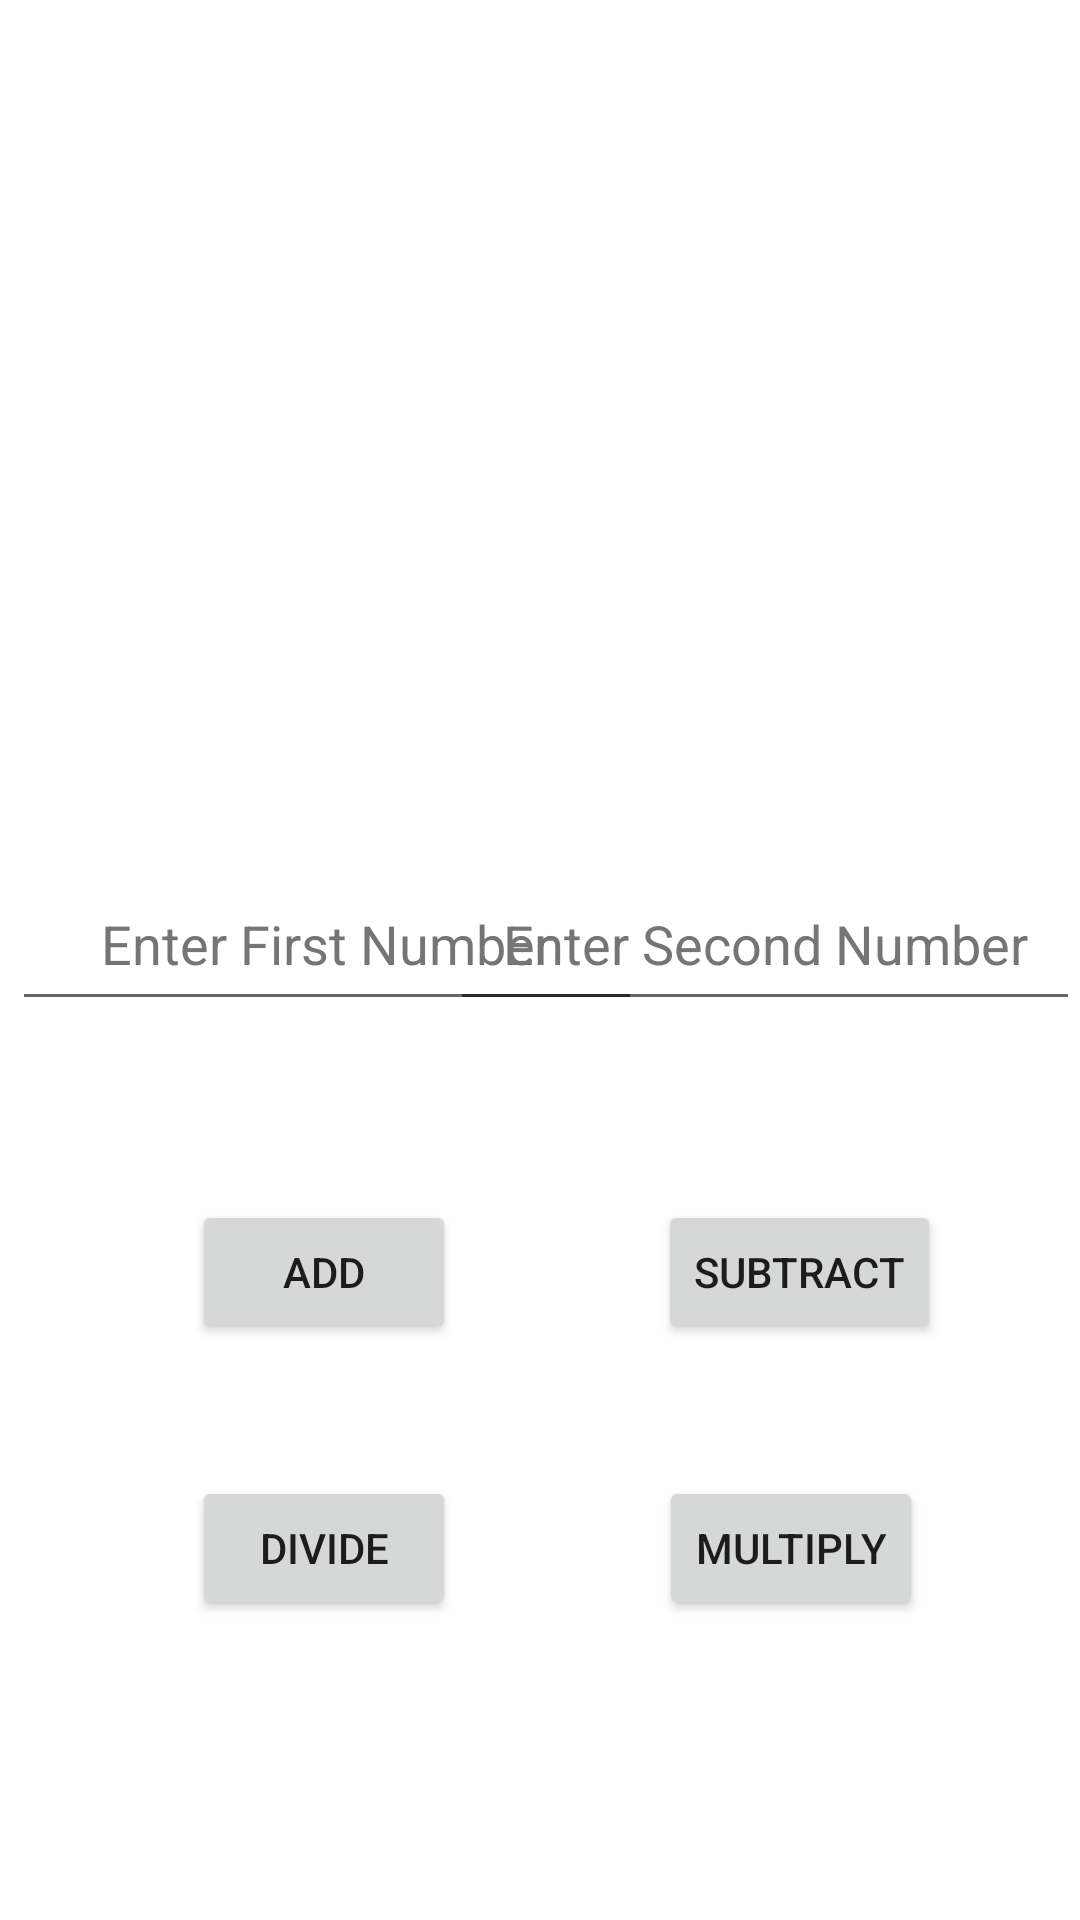

Layout XML and referenced resources for this Android screen:
<!-- AndroidManifest.xml: activity theme Theme.CalculatorExercise -->
<!-- res/layout/activity_main.xml -->
<?xml version="1.0" encoding="utf-8"?>
<androidx.constraintlayout.widget.ConstraintLayout xmlns:android="http://schemas.android.com/apk/res/android"
    xmlns:app="http://schemas.android.com/apk/res-auto"
    xmlns:tools="http://schemas.android.com/tools"
    android:layout_width="match_parent"
    android:layout_height="match_parent"
    tools:context=".MainActivity">


    <EditText
        android:id="@+id/edit_second_num"
        android:layout_width="wrap_content"
        android:layout_height="wrap_content"
        android:autofillHints="text"
        android:ems="10"
        android:gravity="center_horizontal"
        android:hint="@string/enter_second_number"
        android:inputType="number"
        android:minHeight="48dp"
        android:textColorHint="#757575"
        app:layout_constraintBottom_toBottomOf="@+id/button_add"
        app:layout_constraintEnd_toEndOf="parent"
        app:layout_constraintTop_toTopOf="parent"
        app:layout_constraintVertical_bias="0.731"
        tools:ignore="MissingConstraints" />

    <EditText
        android:id="@+id/edit_first_num"
        android:layout_width="wrap_content"
        android:layout_height="wrap_content"
        android:layout_marginStart="4dp"
        android:autofillHints="text"
        android:ems="10"
        android:gravity="center_horizontal"
        android:hint="@string/enter_first_number"
        android:inputType="number"
        android:minHeight="48dp"
        android:textColorHint="#757575"
        app:layout_constraintBottom_toBottomOf="@+id/button_add"
        app:layout_constraintStart_toStartOf="parent"
        app:layout_constraintTop_toTopOf="parent"
        app:layout_constraintVertical_bias="0.731"
        tools:ignore="MissingConstraints" />

    <Button
        android:id="@+id/button_add"
        android:layout_width="wrap_content"
        android:layout_height="wrap_content"
        android:layout_marginBottom="192dp"
        android:text="@string/add"
        app:layout_constraintBottom_toBottomOf="parent"
        app:layout_constraintEnd_toEndOf="parent"
        app:layout_constraintHorizontal_bias="0.235"
        app:layout_constraintStart_toStartOf="parent" />

    <Button
        android:id="@+id/button_subtract"
        android:layout_width="wrap_content"
        android:layout_height="wrap_content"
        android:layout_marginBottom="192dp"
        android:text="@string/subtract"
        app:layout_constraintBottom_toBottomOf="parent"
        app:layout_constraintEnd_toEndOf="parent"
        app:layout_constraintHorizontal_bias="0.825"
        app:layout_constraintStart_toStartOf="parent" />

    <Button
        android:id="@+id/button_divide"
        android:layout_width="wrap_content"
        android:layout_height="wrap_content"
        android:layout_marginBottom="100dp"
        android:text="@string/divide"
        app:layout_constraintBottom_toBottomOf="parent"
        app:layout_constraintEnd_toEndOf="parent"
        app:layout_constraintHorizontal_bias="0.235"
        app:layout_constraintStart_toStartOf="parent" />


    <Button
        android:id="@+id/button_multiply"
        android:layout_width="wrap_content"
        android:layout_height="wrap_content"
        android:layout_marginBottom="100dp"
        android:text="@string/multiply"
        app:layout_constraintBottom_toBottomOf="parent"
        app:layout_constraintEnd_toEndOf="parent"
        app:layout_constraintHorizontal_bias="0.807"
        app:layout_constraintStart_toStartOf="parent" />

</androidx.constraintlayout.widget.ConstraintLayout>
<!-- resources referenced by this layout -->
<resources>
  <string name="add">Add</string>
  <string name="divide">Divide</string>
  <string name="enter_first_number">Enter First Number</string>
  <string name="enter_second_number">Enter Second Number</string>
  <string name="multiply">Multiply</string>
  <string name="subtract">Subtract</string>
  <style name="Theme.CalculatorExercise" parent="Theme.MaterialComponents.DayNight.DarkActionBar">
          
          <item name="colorPrimary">@color/purple_500</item>
          <item name="colorPrimaryVariant">@color/purple_700</item>
          <item name="colorOnPrimary">@color/white</item>
          
          <item name="colorSecondary">@color/teal_200</item>
          <item name="colorSecondaryVariant">@color/teal_700</item>
          <item name="colorOnSecondary">@color/black</item>
          
          <item name="android:statusBarColor">?attr/colorPrimaryVariant</item>
          
      </style>
  <!-- not gathered from this repository: default colours our renderer supplied (Android Studio template values) -->
  <color name="purple_500">#FF6200EE</color>
  <color name="purple_700">#FF3700B3</color>
  <color name="teal_200">#FF03DAC5</color>
  <color name="teal_700">#FF018786</color>
  <color name="black">#FF000000</color>
  <color name="white">#FFFFFFFF</color>
</resources>
